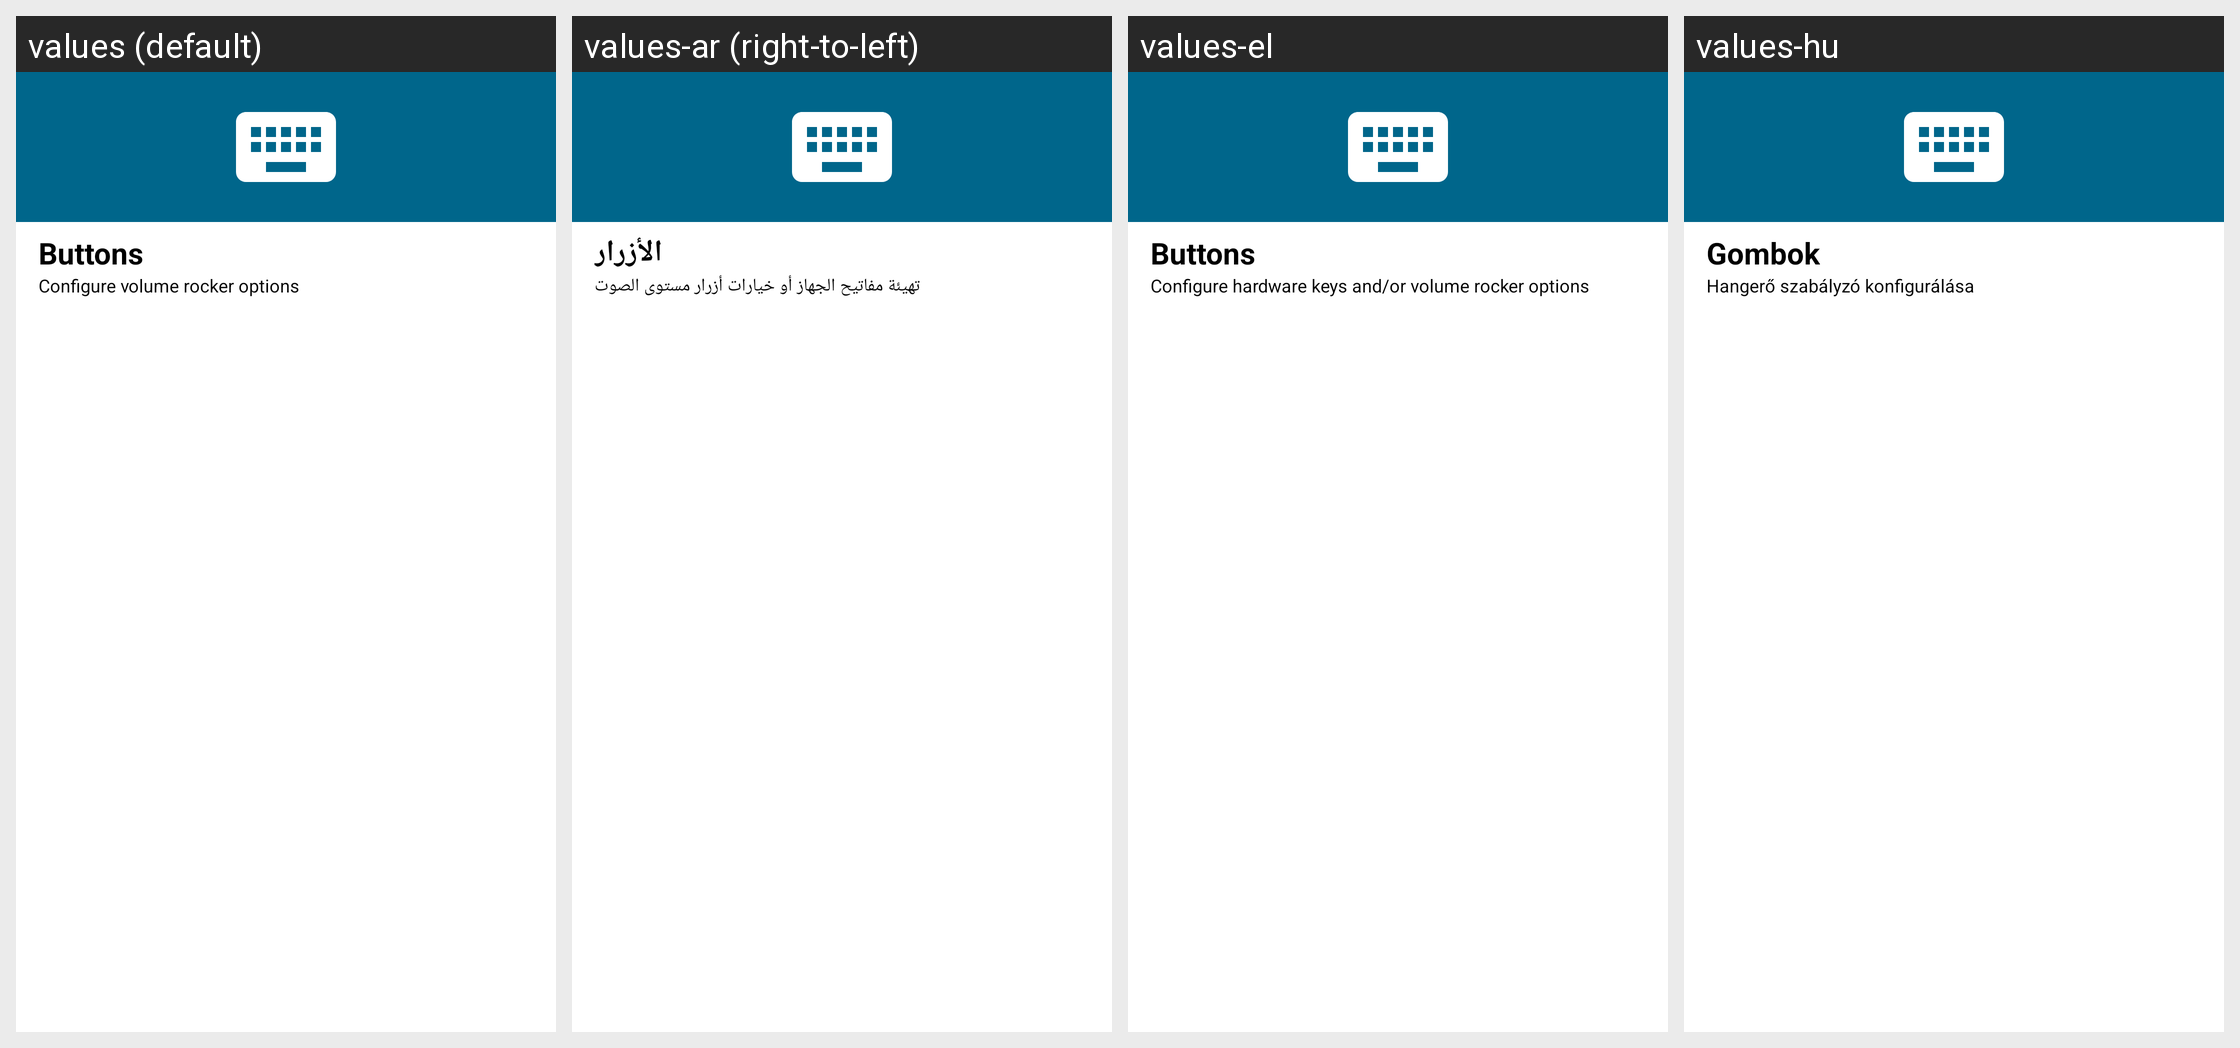

The Android screen above is rendered under several locales of the same app. Produce the string resources it draws, with the default and per-locale values.
Android screen res/layout/buttons.xml rendered under 4 locales, left to right: values (default), values-ar (right-to-left), values-el, values-hu. Device: Nexus 5 (rendered at 1080×1920; each locale shown at half size, 540×960, under a caption strip naming it); theme Theme.MaterialUnicorns.
Other locales in the repository, not shown: values-af, values-ca, values-cs, values-da, values-de, values-es, values-fi, values-fr, values-it, values-iw, values-ja, values-ko, values-nl, values-no-rNO, values-pl, values-pt-rBR, values-pt-rPT, values-ro, values-ru, values-sr, values-sv, values-tr, values-uk, values-vi, values-zh-rCN, values-zh-rTW.
Strings drawn on this screen, with the default value and each locale's value (text and hints the layout hard-codes, and strings that could not be matched under every locale, appear in the picture but are not listed):

buttons_title
  values: Buttons
  values-ar: الأزرار
  values-el: Buttons
  values-hu: Gombok

buttons_summary
  values: Configure volume rocker options
  values-ar: تهيئة مفاتيح الجهاز أو خيارات أزرار مستوى الصوت
  values-el: Configure hardware keys and/or volume rocker options
  values-hu: Hangerő szabályzó konfigurálása
